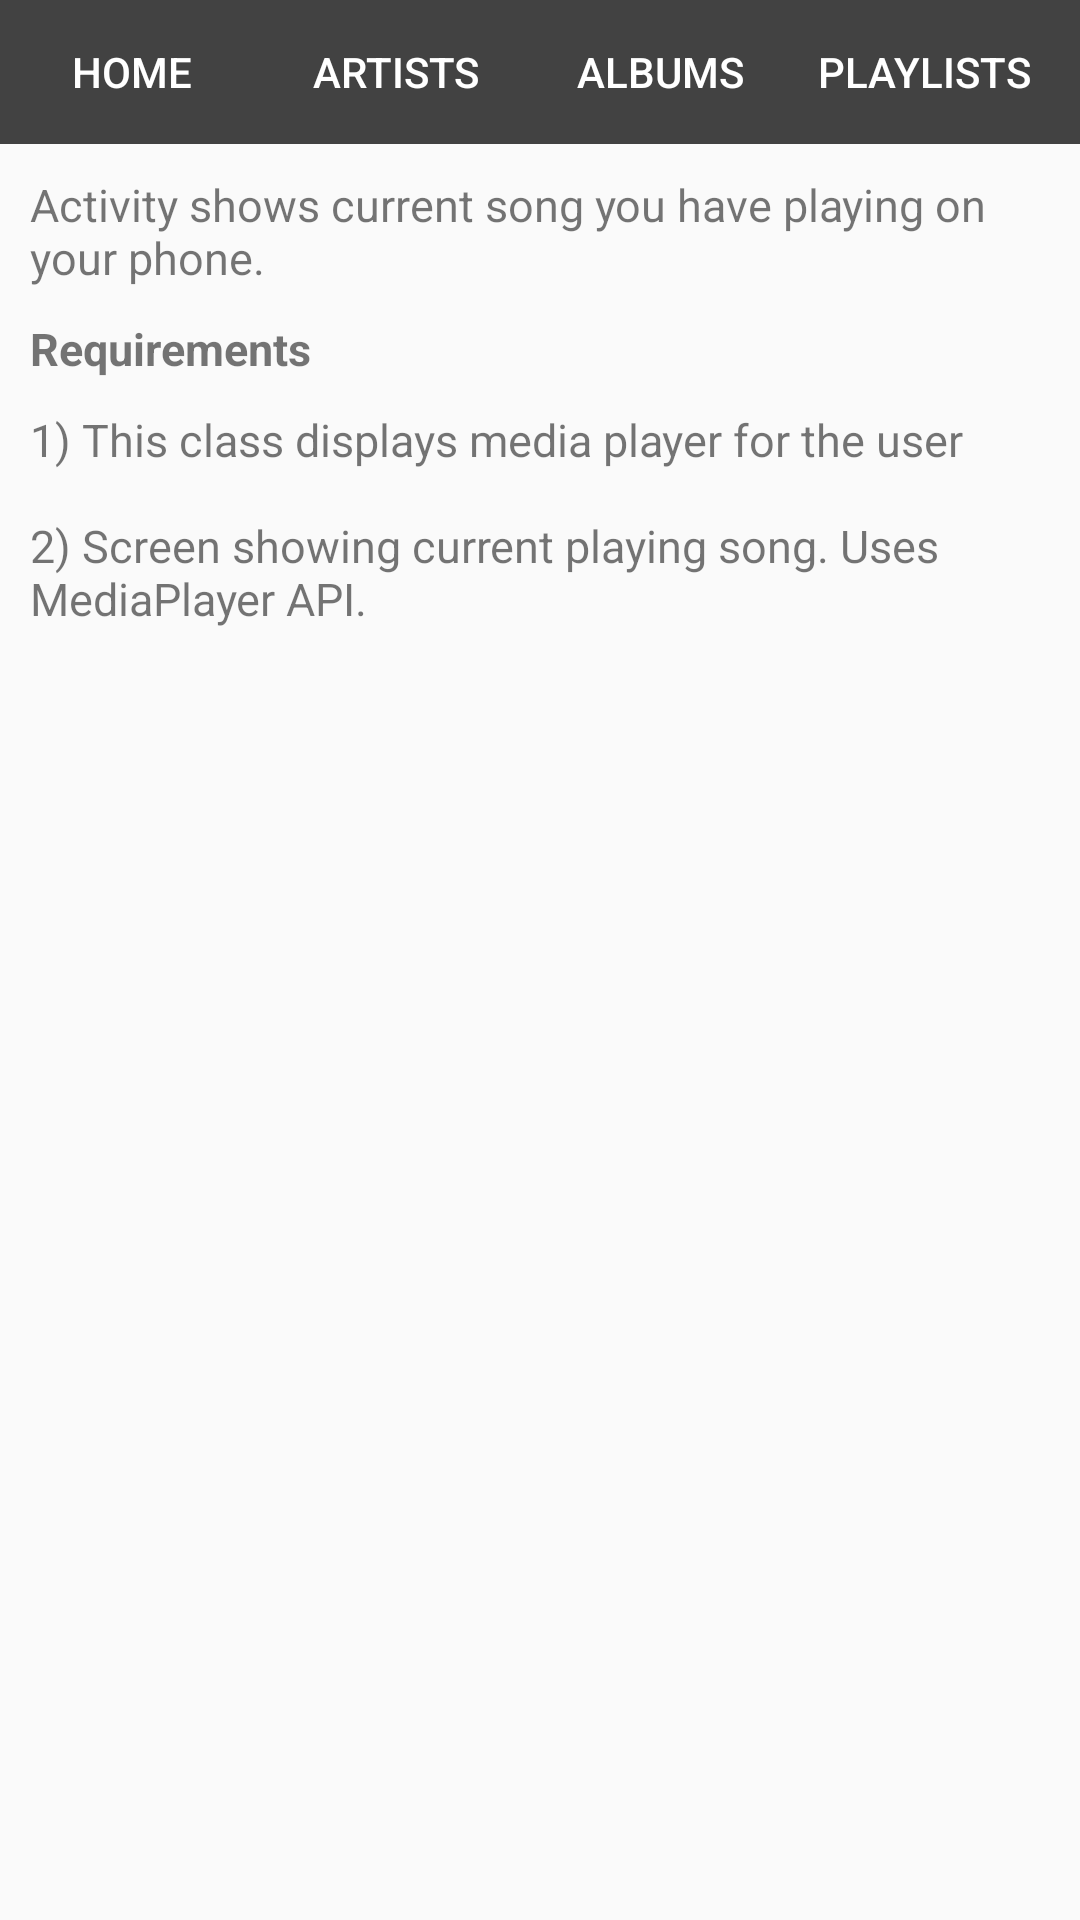

The Android layout XML behind this screen, and the referenced resources:
<!-- AndroidManifest.xml: application theme AppTheme -->
<!-- res/layout/activity_now_playing.xml -->
<?xml version="1.0" encoding="utf-8"?>
<LinearLayout xmlns:android="http://schemas.android.com/apk/res/android"
    xmlns:app="http://schemas.android.com/apk/res-auto"
    xmlns:tools="http://schemas.android.com/tools"
    android:layout_width="match_parent"
    android:layout_height="match_parent"
    android:orientation="vertical"
    tools:context="com.example.android.mymusicapp.PlayingActivity">
    
    <LinearLayout
        android:layout_width="match_parent"
        android:layout_height="wrap_content">

    <HorizontalScrollView
        android:id="@+id/hsv"
        android:layout_width="fill_parent"
        android:layout_height="wrap_content"
        android:layout_alignParentTop="true"
        android:fillViewport="true"
        android:measureAllChildren="false"
        android:scrollbars="none" >

    <LinearLayout

        android:layout_width="match_parent"
        android:layout_height="wrap_content"
        android:background="#212121"
        android:orientation="horizontal">

        <Button
            android:id="@+id/home"
            style="@style/CategoryStyle_buttons"
            android:background="@color/category_navbar"
            android:text="Home" />

        <Button
            android:id="@+id/artists"
            style="@style/CategoryStyle_buttons"
            android:background="@color/category_navbar"
            android:text="Artists" />

        <Button
            android:id="@+id/albums"
            style="@style/CategoryStyle_buttons"
            android:background="@color/category_navbar"
            android:text="Albums" />

        <Button
            android:id="@+id/playlists"
            style="@style/CategoryStyle_buttons"
            android:background="@color/category_navbar"
            android:text="Playlists" />

        <Button
            android:id="@+id/radio"
            style="@style/CategoryStyle_buttons"
            android:background="@color/category_navbar"
            android:text="Radio" />

    </LinearLayout>
    </HorizontalScrollView>
    </LinearLayout>

    <LinearLayout
        android:layout_width="wrap_content"
        android:layout_height="match_parent"
        android:orientation="vertical">

        <TextView
            android:layout_width="wrap_content"
            android:layout_height="wrap_content"
            style="@style/activityText"
            android:text="@string/playingDescription"/>

        <TextView
            android:layout_width="wrap_content"
            android:layout_height="wrap_content"
            style="@style/activityHeader"
            android:text="@string/requirementHeader"/>

        <TextView
            android:layout_width="wrap_content"
            android:layout_height="wrap_content"
            style="@style/activityText"
            android:text="@string/playingActivity"/>

        <ImageView
            android:layout_width="match_parent"
            android:layout_height="wrap_content"
            android:src="@drawable/playing"/>

    </LinearLayout>
</LinearLayout>
<!-- resources referenced by this layout -->
<resources>
  <color name="category_navbar">#424242</color>
  <string name="playingActivity">1) This class displays media player for the user\n\n2) Screen showing current playing song. Uses MediaPlayer API.</string>
  <string name="playingDescription">Activity shows current song you have playing on your phone.</string>
  <string name="requirementHeader">Requirements</string>
  <style name="CategoryStyle_buttons">
          <item name="android:layout_width">wrap_content</item>
          <item name="android:layout_height">wrap_content</item>
          <item name="android:layout_weight">1</item>
          <item name="android:textColor">@android:color/white</item>
      </style>
  <style name="activityHeader">
          <item name="android:textSize">15sp</item>
          <item name="android:paddingLeft">10dp</item>
          <item name="android:textStyle">bold</item>
      </style>
  <style name="activityText">
          <item name="android:textSize">15sp</item>
          <item name="android:padding">10dp</item>
      </style>
  <style name="AppTheme" parent="Theme.AppCompat.Light.DarkActionBar">
          
          <item name="colorPrimary">@color/primary_color</item>
          <item name="colorPrimaryDark">@color/primary_dark_color</item>
  
      </style>
  <color name="primary_color">#424242</color>
  <color name="primary_dark_color">#424242</color>
</resources>
